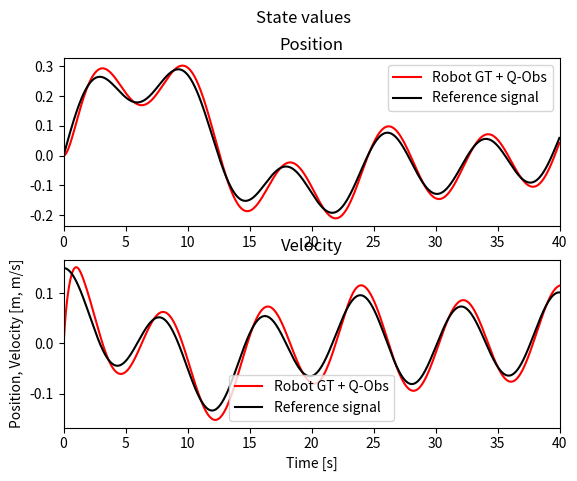
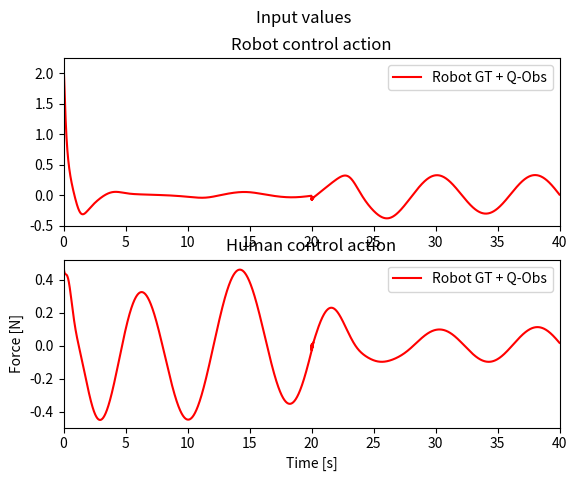
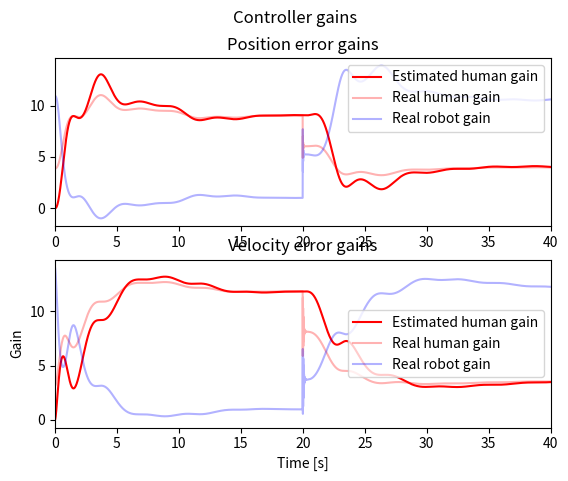
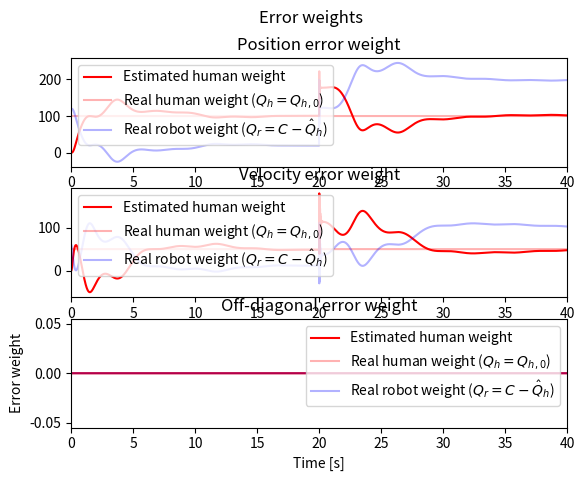
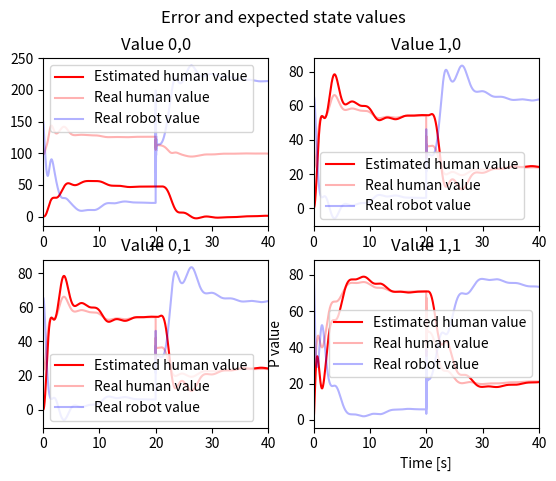
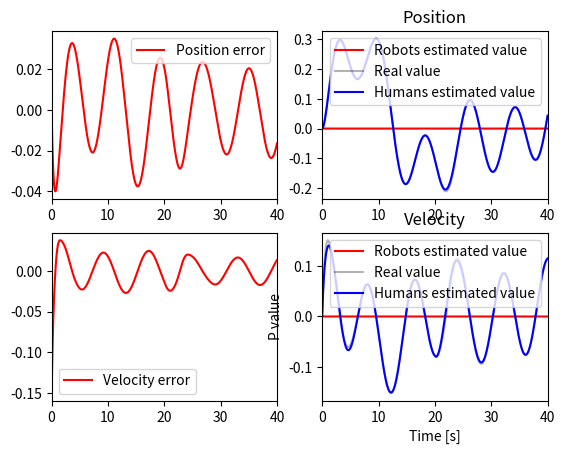

Here is the Python script that generated these plots, in order:
# CASE 5: Fix Q_0, estimate Q_h and Q_r online, where Q_r changes and noise due to human action is added #

import numpy as np
import scipy.linalg as cp
import matplotlib.pyplot as plt
import time

class DynamicsModel:
    def __init__(self, A, B, I, D, alpha, Gamma, mu, sigma):
        self.A = A
        self.B = B
        self.I = I
        self.D = D
        self.alpha = alpha
        self.Gamma = Gamma
        self.mu = mu
        self.sigma = sigma

    def numerical_integration(self, r, ur, uh, uhhat, y, h):
        k1 = h * self.ydot(r, ur, uh, uhhat, y)
        k2 = h * self.ydot(r, ur, uh, uhhat, y + 0.5 * k1)
        k3 = h * self.ydot(r, ur, uh, uhhat, y + 0.5 * k2)
        k4 = h * self.ydot(r, ur, uh, uhhat, y + k3)

        # Update next value of y
        y_new = y + (1.0 / 6.0) * (k1 + 2 * k2 + 2 * k3 + k4)
        return y_new

    def ydot(self, r, ur, uh, uhhat, y):
        # Unpack y vector
        x = np.array([[y[0]], [y[1]]])
        x_tilde = np.array([[y[2]], [y[3]]])
        x_hat = np.array([[y[4]], [y[5]]])

        # Calculate error vector
        e = x - np.array([[r[0]], [r[1]]])

        # Calculate derivatives
        # Real response
        x_dot = np.matmul(self.A, x) + self.B * (ur + uh)

        # Estimated responses
        x_hat_dot = np.matmul(self.A, x_hat) + self.B * (ur + uhhat) - np.matmul(self.Gamma, x_tilde)

        # Estimation error
        x_tilde_dot = x_hat_dot - x_dot

        # print(e, x_r_tilde)

        # Update estimates of P
        # print(x_tilde)
        # print(e)


        # P_hhat_dot = self.alpha * (x_tilde) * (e).transpose()
        # P_hhat_dot[1,0] = P_hhat_dot[0,1]
        # print(P_hhat_dot[0,1])

        # print(x_tilde[1,0]*e[1,0])
        P_hhat_dot = self.alpha * np.array([[x_tilde[0,0]*e[0,0], x_tilde[1,0]*e[0,0]],[x_tilde[1,0]*e[0,0], x_tilde[1,0]*e[1,0]]])
        # print(P_hhat_dot)

        ydot = np.array([x_dot.transpose(), x_tilde_dot.transpose(), x_hat_dot.transpose(), [P_hhat_dot[0]], [P_hhat_dot[1]]]).flatten()

        return ydot

    def compute_gains(self, Q, R, Phat):
        Lhat = 1 / R * np.matmul(self.B.transpose(), Phat)
        A_c = self.A - self.B * Lhat
        P = cp.solve_continuous_are(A_c, self.B, Q, R)
        L = 1 / R * np.matmul(self.B.transpose(), P)
        return Lhat, L, P

    def compute_inputs(self, Q, R, Phat, e):
        Lhat, L, P = self.compute_gains(Q, R, Phat)
        u = np.inner(-L, e)
        uhat = np.inner(-Lhat, e)
        return u, uhat, L, Lhat, P

    def update_costs(self, Q, R, Phat, Phatdot):
        Lhat, L, P = self.compute_gains(Q, R, Phat)
        A_c = self.A - self.B * L
        Qhat = - np.matmul(A_c.transpose(), Phat.transpose()) - np.matmul(Phat, A_c) + 1/R * np.matmul(Phat, self.B) \
               * np.matmul(self.B.transpose(), Phat.transpose()) #- Phatdot
        # Qhat = - np.matmul(A_c.transpose(), Phat) - np.matmul(Phat, A_c) + 1 / R * np.matmul(Phat, self.B) \
        #        * np.matmul(self.B.transpose(), Phat)
        return Qhat


    def simulate(self, N, h, r, y0, Cval, Qh0, Qh_hat, R):
        # E: 0. H - GT + Obs & R - GT + Obs, 1. H - GT + Obs & R - GT Static, 2. H - GT + Obs & R - LQ static,
        # y = [x, x_r_tilde, x_h_tilde, x_r_hat, x_h_hat, Ph1hat, Ph2hat, Pr1hat, Pr2hat]
        y = np.zeros((N + 1, 10))

        # Estimator vectors
        Qhhat = np.zeros((N + 1, 2, 2))
        Phhat = np.zeros((N + 1, 2, 2))
        Ph = np.zeros((N, 2, 2))
        Pr = np.zeros((N, 2, 2))
        Qh = np.zeros((N, 2, 2))
        Qr = np.zeros((N, 2, 2))
        Lhhat = np.zeros((N, 2))
        uhhat = np.zeros(N)

        # Real vectors
        Lh = np.zeros((N, 2))
        Lr = np.zeros((N, 2))
        ref = np.zeros((N + 1, 2))
        e = np.zeros((N, 2))
        xhhat = np.zeros((N, 2))
        xrhat = np.zeros((N, 2))
        ur = np.zeros(N)
        uhbar = np.zeros(N)
        vh = np.zeros(N)
        uh = np.zeros(N)
        y[0, :] = y0
        Qhhat[0, :, :] = Qh_hat
        Phhat[0, :, :] = np.array([[y[0, 6], y[0, 7]], [y[0, 8], y[0, 9]]])

        for i in range(N):
            # Human cost is fixed, Robot cost based on estimator
            C = np.array([[Cval[i], 0], [0, 0.5*Cval[i]]])
            Qr[i, :, :] = C - Qhhat[i, :, :]
            Qh[i, :, :] = Qh0

            # Calcuate derivative(s) of reference
            if i > 0:
                ref[i, :] = np.array([r[i], (r[i] - r[i - 1]) / h])
            else:
                ref[i, :] = np.array([r[i], (r[i]) / h])

            # Compute inputs
            xhhat[i, :] = y[i, 4:6]
            e[i, :] = (y[i, 0:2] - ref[i, :])
            ur[i], uhhat[i], Lr[i, :], Lhhat[i, :], Pr[i, :, :] = self.compute_inputs(Qr[i, :, :], R, Phhat[i, :, :], e[i, :])
            uhbar[i], urhat, Lh[i, :], Lrhat, Ph[i, :, :] = self.compute_inputs(Qh[i, :, :], R, Pr[i, :, :], e[i, :])
            # vh[i] = np.random.normal(self.mu, self.sigma, 1)
            # uh[i] = uhbar[i] + vh[i]
            uh[i] = uhbar[i]

            # Integrate a time-step
            y[i + 1, :] = dynamics_model.numerical_integration(ref[i, :], ur[i], uh[i], uhhat[i], y[i, :], h)
            Phhat[i + 1, :, :] = np.array([[y[i + 1, 6], y[i + 1, 7]], [y[i + 1, 8], y[i + 1, 9]]])
            x_new = np.array([[y[i+1, 0]], [y[i+1, 1]]])
            x_tilde_new = np.array([[y[i+1, 2]], [y[i+1, 3]]])
            x_hat_new = np.array([[y[i+1, 4]], [y[i+1, 5]]])

            # Calculate error vector
            e_new = x_new - np.array([[ref[i + 1, 0]], [ref[i + 1, 1]]])
            P_hhat_dot = self.alpha * np.array([[x_tilde_new[0,0]*e_new[0,0], x_tilde_new[1,0]*e_new[0,0]],
                                                [x_tilde_new[1,0]*e_new[0,0], x_tilde_new[1,0]*e_new[1,0]]])


            # Update cost matrices
            Qhhat[i + 1, :, :] = self.update_costs(Qr[i, :, :], R, Phhat[i + 1, :, :], P_hhat_dot)
            Qhhat[i + 1, 0, 1] = 0
            Qhhat[i + 1, 1, 0] = 0

        return ref, ur, uhbar, vh, uh, y, Lhhat, Lh, Lr, Qhhat, Qh, Qr, Phhat, Ph, Pr, e, xrhat, xhhat

# Dynamics
I = 6 #kg
D = -0.2 #N/m

A = np.array([[0, 1], [0, -D/I]])
B = np.array([[0], [1/I]])
Gamma = np.array([[1, 0], [0, 1]])
# alpha = 100000 * (Gamma)
# alpha = 100000 * np.array([[1, 0], [0, 1]])
alpha = 100000
mu = 0.0
sigma = 0.0

# Initial values
pos0 = 0
vel0 = 0
x_d = 0.1

# Simulation
t = 40
h = 0.01
N = round(t/h)
T = np.array(range(N)) * h

# Simulated Human Settings
# True cost values
Qh_e = 100
Qh_v = 50
Qh0 = np.array([[Qh_e, 0], [0, Qh_v]])

# Estimated cost value
Qh_e_hat = 0
Qh_v_hat = 0
Qh_hat = np.array([[Qh_e_hat, 0], [0, Qh_v_hat]])

# Robot cost values
Cval = np.array([120 * np.ones(round(0.5*N)), 300 * np.ones(round(0.5*N))]).flatten()
# Cval = np.array([300 * np.ones(round(N))]).flatten()
C = np.array([[Cval[0], 0], [0, 100]])
R = np.array([[1]])
Qr_hat = C - Qh_hat

# Reference signal
fs1 = 1/8
fs2 = 1/20
fs3 = 1/37
fs4 = 1/27
r = x_d * (np.sin(2*np.pi*fs1*T) + np.sin(2*np.pi*fs2*T) + np.sin(2*np.pi*fs3*T) + np.sin(2*np.pi*fs4*T))

# Robot estimate has an estimator for the human cost
# Human estimate has an estimator for the robot cots
x0 = np.array([pos0, vel0])
x_r_hat0 = x0
x_h_hat0 = x0
x_r_tilde0 = np.array([0, 0])
x_h_tilde0 = np.array([0, 0])
# Ph0 = cp.solve_continuous_are(A, B, Qh_hat, R)
# Pr0 = cp.solve_continuous_are(A - 1/R * B * np.matmul(B.transpose(), Ph0), B, Qr_hat, R)
Ph0 = np.zeros((2, 2))
Pr0 = np.zeros((2, 2))

# y = [x, x_r_hat, x_r_tilde, Ph_hat, x_h_hat, x_h_tilde, Pr_hat]
y0o = np.array([x0, x_h_tilde0, x_h_hat0, Ph0[0], Ph0[1]])
y0 = y0o.flatten()

# Initialize model
dynamics_model = DynamicsModel(A, B, I, D, alpha, Gamma, mu, sigma)

print("Starting simulation")
start = time.time()
# Simulate
ref, u_0, uh_bar_0, vh_0, uh_0, y_0, L_hhat_0, L_h_0, L_r_0, Qhhat_0, Qh_0, Qr_0, Phhat, Ph, Pr, e, xrhat, xhhat = dynamics_model.simulate(N, h, r, y0, Cval, Qh0, Qh_hat, R)
end = time.time()
print(t, " seconds simulation of took ", end - start, "seconds")

labels_robot = "Robot"
labels_human = "Human"
label_E0 = "Robot GT + Q-Obs"
label_E1 = "Robot static gain"
label_E0r = "Estimated human"
label_E1r = "Estimated robot"

figa, (ax1a, ax2a) = plt.subplots(2)
figa.suptitle('State values')
plt.xlabel("Time [s]")
plt.ylabel("Position, Velocity [m, m/s]")

figb, (ax1b, ax2b) = plt.subplots(2)
figb.suptitle('Input values')
plt.xlabel("Time [s]")
plt.ylabel("Force [N]")

figc, (ax1c, ax2c) = plt.subplots(2)
figc.suptitle('Controller gains')
plt.xlabel("Time [s]")
plt.ylabel("Gain")

figd, (ax1d, ax2d, ax3d) = plt.subplots(3)
figd.suptitle('Error weights')
plt.xlabel("Time [s]")
plt.ylabel("Error weight")

fige, ((ax1e, ax2e), (ax3e, ax4e)) = plt.subplots(2, 2)
fige.suptitle('P values')
plt.xlabel("Time [s]")
plt.ylabel("P value")

figf, ((ax1f, ax2f), (ax3f, ax4f)) = plt.subplots(2, 2)
fige.suptitle('Error and expected state values')
plt.xlabel("Time [s]")
plt.ylabel("P value")

ax1a.plot(T, y_0[:-1, 0], 'r-', label=label_E0)
ax1a.plot(T, ref[:-1, 0], 'k-', label="Reference signal")
ax1a.set_title("Position")
ax1a.legend()
ax1a.set(xlim=(0,t))
ax2a.plot(T, y_0[:-1, 1], 'r-', label=label_E0)
ax2a.plot(T, ref[:-1, 1], 'k-', label="Reference signal")
ax2a.set_title("Velocity")
ax2a.set(xlim=(0,t))
ax2a.legend()

ax1b.plot(T, u_0, 'r-', label=label_E0)
ax1b.set_title("Robot control action")
ax1b.legend()
ax1b.set(xlim=(0,t))
ax2b.plot(T, uh_0, 'r-', alpha=1, label=label_E0)
# ax2b.plot(T, uh_bar_0, 'r-', label="Noiseless Signal")
ax2b.set_title("Human control action")
ax2b.set(xlim=(0,t))
ax2b.legend()

ax1c.plot(T, L_hhat_0[:, 0] ,'r-', label="Estimated human gain")
ax1c.plot(T, L_h_0[:, 0] ,'r-', alpha=0.3, label="Real human gain")
# ax1c.plot(T, L_rhat_0[:, 0] ,'b-', label="Estimated robot gain")
ax1c.plot(T, L_r_0[:, 0] ,'b-', alpha=0.3, label="Real robot gain")
ax1c.set_title("Position error gains")
ax1c.set(xlim=(0,t))
ax1c.legend()
ax2c.plot(T, L_hhat_0[:, 1] ,'r-', label="Estimated human gain")
ax2c.plot(T, L_h_0[:, 1] ,'r-', alpha=0.3, label="Real human gain")
# ax2c.plot(T, L_rhat_0[:, 1] ,'b-', label="Estimated robot gain")
ax2c.plot(T, L_r_0[:, 1] ,'b-', alpha=0.3, label="Real robot gain")
ax2c.set_title("Velocity error gains")
ax2c.set(xlim=(0,t))
ax2c.legend()

ax1d.plot(T, Qhhat_0[:-1, 0, 0],'r-', label="Estimated human weight")
ax1d.plot(T, Qh_0[:, 0, 0],'r-', alpha=0.3, label="Real human weight ($Q_h = Q_{h,0}$)")
# ax1d.plot(T, Qrhat_0[:-1, 0, 0],'b-', label="Estimated robot weight")
ax1d.plot(T, Qr_0[:, 0, 0],'b-', alpha=0.3, label="Real robot weight ($Q_r = C - \hat{Q}_{h}$)")
ax1d.set_title("Position error weight")
ax1d.set(xlim=(0,t))
ax1d.legend()
ax2d.plot(T, Qhhat_0[:-1, 1, 1],'r-', label="Estimated human weight")
ax2d.plot(T, Qh_0[:, 1, 1],'r-', alpha=0.3, label="Real human weight ($Q_h = Q_{h,0}$)")
# ax2d.plot(T, Qrhat_0[:-1, 1, 1],'b-', label="Estimated robot weight")
ax2d.plot(T, Qr_0[:, 1, 1],'b-', alpha=0.3, label="Real robot weight ($Q_r = C - \hat{Q}_{h}$)")
ax2d.set_title("Velocity error weight")
ax2d.set(xlim=(0,t))
ax2d.legend()
ax3d.plot(T, Qhhat_0[:-1, 0, 1],'r-', label="Estimated human weight")
ax3d.plot(T, Qh_0[:, 0, 1],'r-', alpha=0.3, label="Real human weight ($Q_h = Q_{h,0}$)")
# ax3d.plot(T, Qrhat_0[:-1, 0, 1],'b-', label="Estimated robot weight")
ax3d.plot(T, Qr_0[:, 0, 1],'b-', alpha=0.3, label="Real robot weight ($Q_r = C - \hat{Q}_{h}$)")
ax3d.set_title("Off-diagonal error weight")
ax3d.set(xlim=(0,t))
ax3d.legend()

ax1e.plot(T, Phhat[:-1, 0, 0],'r-', label="Estimated human value")
ax1e.plot(T, Ph[:, 0, 0],'r-', alpha=0.3, label="Real human value")
# ax1e.plot(T, Prhat[:-1, 0, 0],'b-', label="Estimated robot value")
ax1e.plot(T, Pr[:, 0, 0],'b-', alpha=0.3, label="Real robot value")
ax1e.set_title("Value 0,0")
ax1e.set(xlim=(0,t))
ax1e.legend()
ax4e.plot(T, Phhat[:-1, 1, 1],'r-', label="Estimated human value")
ax4e.plot(T, Ph[:, 1, 1],'r-', alpha=0.3, label="Real human value")
# ax4e.plot(T, Prhat[:-1, 1, 1],'b-', label="Estimated robot value")
ax4e.plot(T, Pr[:, 1, 1],'b-', alpha=0.3, label="Real robot value")
ax4e.set_title("Value 1,1")
ax4e.set(xlim=(0,t))
ax4e.legend()
ax3e.plot(T, Phhat[:-1, 0, 1],'r-', label="Estimated human value")
ax3e.plot(T, Ph[:, 0, 1],'r-', alpha=0.3, label="Real human value")
# ax3e.plot(T, Prhat[:-1, 0, 1],'b-', label="Estimated robot value")
ax3e.plot(T, Pr[:, 0, 1],'b-', alpha=0.3, label="Real robot value")
ax3e.set_title("Value 0,1")
ax3e.set(xlim=(0,t))
ax3e.legend()
ax2e.plot(T, Phhat[:-1, 1, 0],'r-', label="Estimated human value")
ax2e.plot(T, Ph[:, 1, 0],'r-', alpha=0.3, label="Real human value")
# ax2e.plot(T, Prhat[:-1, 1, 0],'b-', label="Estimated robot value")
ax2e.plot(T, Pr[:, 1, 0],'b-', alpha=0.3, label="Real robot value")
ax2e.set_title("Value 1,0")
ax2e.set(xlim=(0,t))
ax2e.legend()

ax1f.plot(T, e[:, 0],'r-', label="Position error")
ax1f.set(xlim=(0,t))
ax1f.legend()
ax3f.plot(T, e[:, 1],'r-', label="Velocity error")
ax3f.set(xlim=(0,t))
ax3f.legend()
ax2f.plot(T, xrhat[:, 0],'r-', label="Robots estimated value")
ax2f.plot(T, y_0[:-1, 0],'k-', alpha=0.3, label="Real value")
ax2f.plot(T, xhhat[:, 0],'b-', label="Humans estimated value")
ax2f.set_title("Position")
ax2f.set(xlim=(0,t))
ax2f.legend()
ax4f.plot(T, xrhat[:, 1],'r-', label="Robots estimated value")
ax4f.plot(T, y_0[:-1, 1],'k-', alpha=0.3, label="Real value")
ax4f.plot(T, xhhat[:, 1],'b-', label="Humans estimated value")
ax4f.set_title("Velocity")
ax4f.set(xlim=(0,t))
ax4f.legend()


plt.show()